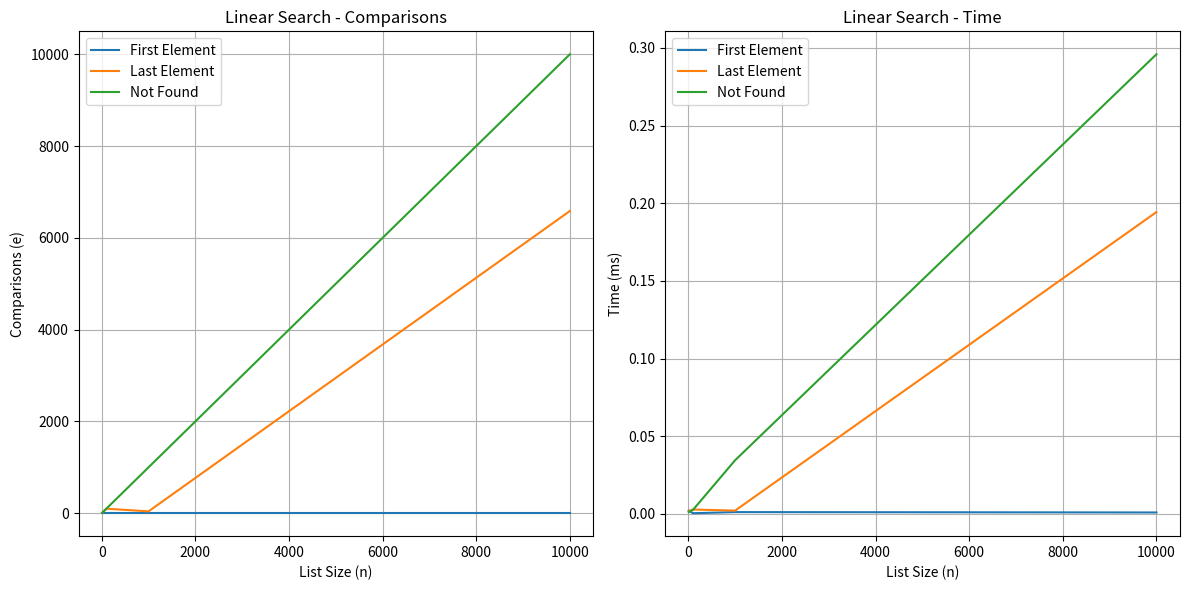

Write the Python code that produced this figure.
import random
import time

import matplotlib.pyplot as plt


# Function to generate a list of n random numbers
def generate_list(n):
    return [random.randint(1, 100000) for _ in range(n)]


# Linear Search Algorithm
def linear_search(A, x):
    comparisons = 0
    for i in range(len(A)):
        comparisons += 1
        if A[i] == x:
            return i, comparisons
    return -1, comparisons


# Function to measure time and comparisons
def measure_performance(A, x):
    start_time = time.time()
    index, comparisons = linear_search(A, x)
    end_time = time.time()
    return comparisons, (end_time - start_time) * 1000  # Convert to milliseconds


# Main function to run the experiments
def run_experiments():
    sizes = [10, 100, 1000, 10000]
    results = {
        "e_first": [],
        "e_last": [],
        "e_not_found": [],
        "t_first": [],
        "t_last": [],
        "t_not_found": [],
    }

    for n in sizes:
        A = generate_list(n)

        # Case 1: x is the first element
        e_first, t_first = measure_performance(A, A[0])
        results["e_first"].append(e_first)
        results["t_first"].append(t_first)

        # Case 2: x is the last element
        e_last, t_last = measure_performance(A, A[-1])
        results["e_last"].append(e_last)
        results["t_last"].append(t_last)

        # Case 3: x is not in the list
        e_not_found, t_not_found = measure_performance(A, -1)
        results["e_not_found"].append(e_not_found)
        results["t_not_found"].append(t_not_found)

    return results, sizes


# Function to plot results
def plot_results(results, sizes):
    plt.figure(figsize=(12, 6))

    # Plot comparisons
    plt.subplot(1, 2, 1)
    plt.plot(sizes, results["e_first"], label="First Element")
    plt.plot(sizes, results["e_last"], label="Last Element")
    plt.plot(sizes, results["e_not_found"], label="Not Found")
    plt.xlabel("List Size (n)")
    plt.ylabel("Comparisons (e)")
    plt.title("Linear Search - Comparisons")
    plt.legend()
    plt.grid()

    # Plot time
    plt.subplot(1, 2, 2)
    plt.plot(sizes, results["t_first"], label="First Element")
    plt.plot(sizes, results["t_last"], label="Last Element")
    plt.plot(sizes, results["t_not_found"], label="Not Found")
    plt.xlabel("List Size (n)")
    plt.ylabel("Time (ms)")
    plt.title("Linear Search - Time")
    plt.legend()
    plt.grid()

    plt.tight_layout()
    plt.show()


# Run experiments and plot results
results, sizes = run_experiments()
plot_results(results, sizes)

# Print results in table format
print("Linear Search Results")
print(f"{'n':<10}{'e_first':<15}{'e_last':<15}{'e_not_found':<15}")
for i, n in enumerate(sizes):
    print(
        f"{n:<10}{results['e_first'][i]:<15}{results['e_last'][i]:<15}{results['e_not_found'][i]:<15}"
    )

print(f"\n{'n':<10}{'t_first':<15}{'t_last':<15}{'t_not_found':<15}")
for i, n in enumerate(sizes):
    print(
        f"{n:<10}{results['t_first'][i]:<15.4f}{results['t_last'][i]:<15.4f}{results['t_not_found'][i]:<15.4f}"
    )
